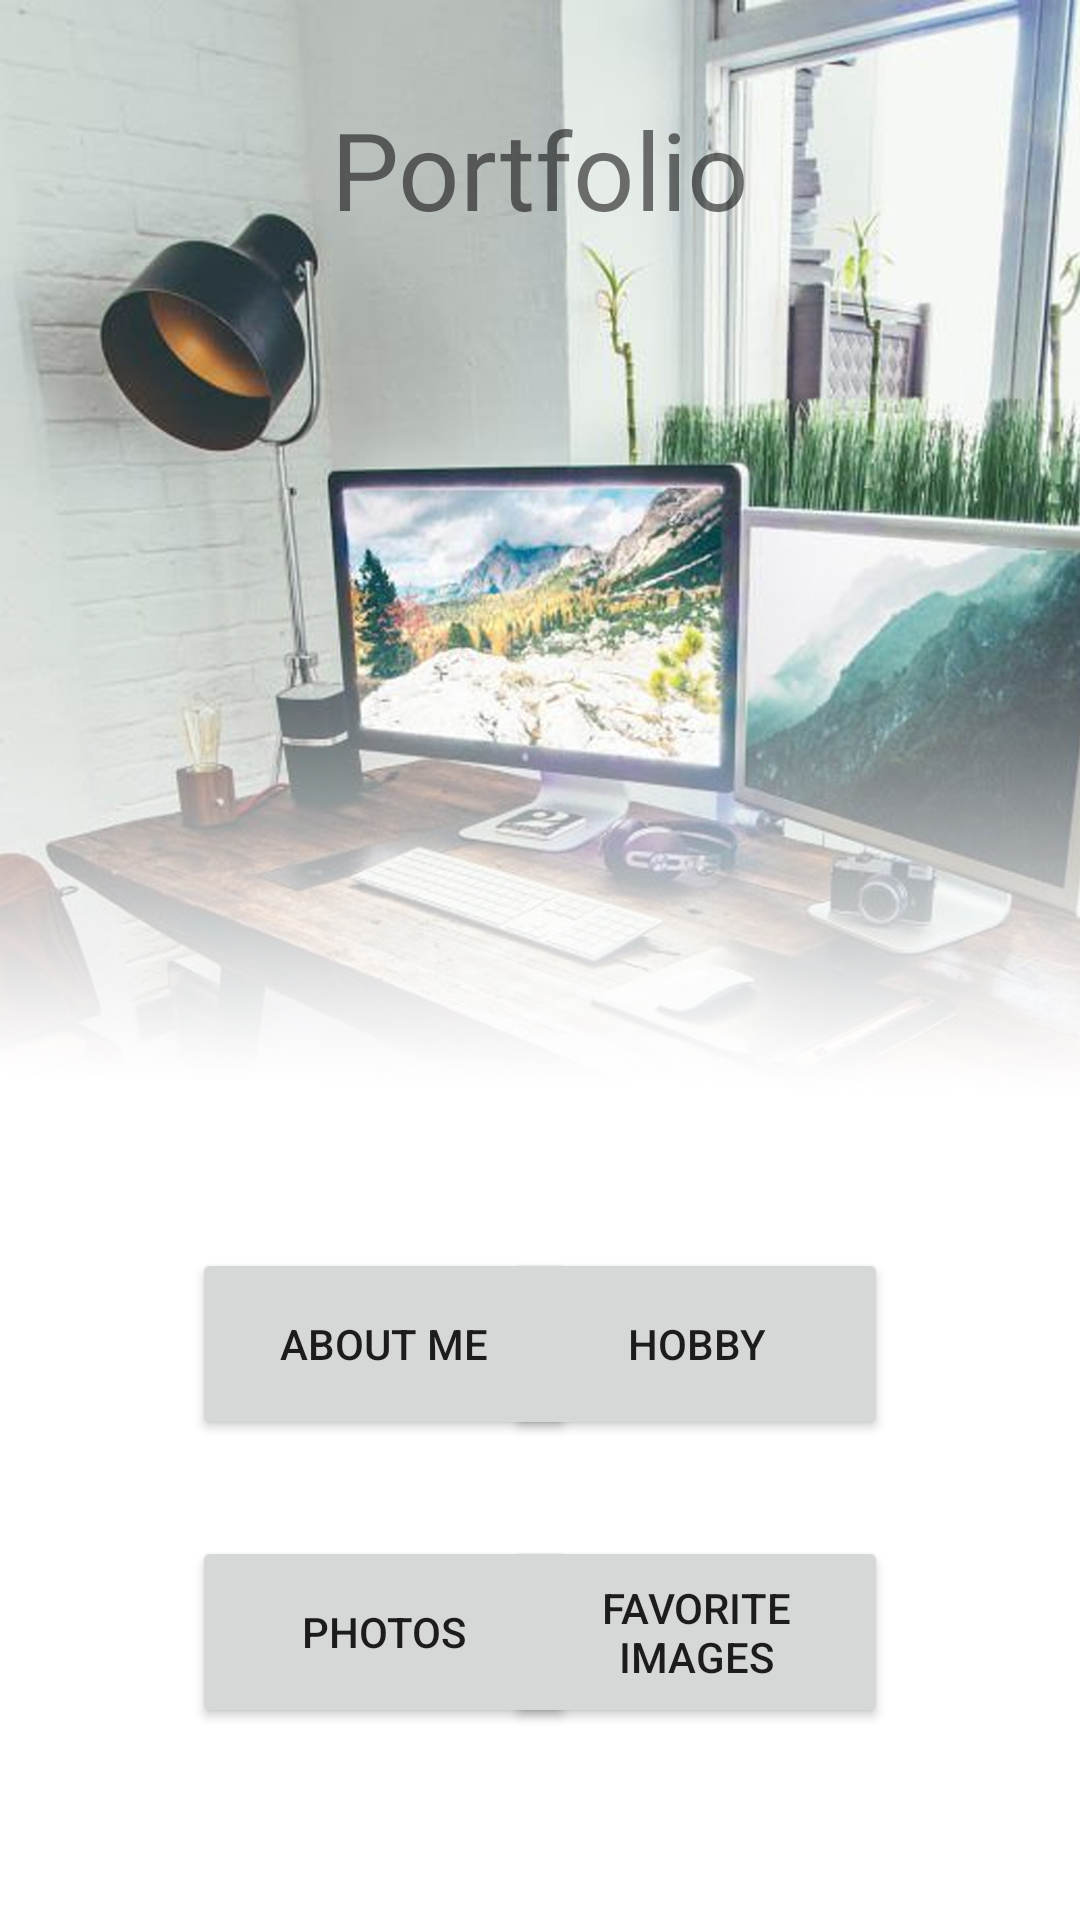

Produce the Android XML layout that renders to this screen, including the resource entries it uses.
<!-- AndroidManifest.xml: application theme Theme.Portfolio -->
<!-- res/layout/activity_main_screen.xml -->
<?xml version="1.0" encoding="utf-8"?>
<androidx.constraintlayout.widget.ConstraintLayout xmlns:android="http://schemas.android.com/apk/res/android"
    xmlns:app="http://schemas.android.com/apk/res-auto"
    xmlns:tools="http://schemas.android.com/tools"
    android:layout_width="match_parent"
    android:layout_height="match_parent"
    tools:context=".MainScreen">

    <ImageView
        android:id="@+id/imageView"
        android:layout_width="wrap_content"
        android:layout_height="wrap_content"
        app:layout_constraintBottom_toBottomOf="parent"
        app:layout_constraintEnd_toEndOf="parent"
        app:layout_constraintStart_toStartOf="parent"
        app:layout_constraintTop_toTopOf="parent"
        app:srcCompat="@drawable/aboutmeimg" />

    <Button
        android:id="@+id/btn_about"
        android:layout_width="128dp"
        android:layout_height="64dp"
        android:layout_marginStart="64dp"
        android:layout_marginBottom="32dp"
        android:text="About me"
        app:layout_constraintBottom_toTopOf="@+id/btn_photos"
        app:layout_constraintStart_toStartOf="parent" />

    <Button
        android:id="@+id/btn_hobby"
        android:layout_width="128dp"
        android:layout_height="64dp"
        android:layout_marginEnd="64dp"
        android:layout_marginBottom="32dp"
        android:text="Hobby"
        app:layout_constraintBottom_toTopOf="@+id/btn_fav"
        app:layout_constraintEnd_toEndOf="parent" />

    <Button
        android:id="@+id/btn_photos"
        android:layout_width="128dp"
        android:layout_height="64dp"
        android:layout_marginStart="64dp"
        android:layout_marginBottom="64dp"
        android:text="Photos"
        app:layout_constraintBottom_toBottomOf="parent"
        app:layout_constraintStart_toStartOf="parent" />

    <Button
        android:id="@+id/btn_fav"
        android:layout_width="128dp"
        android:layout_height="64dp"
        android:layout_marginEnd="64dp"
        android:layout_marginBottom="64dp"
        android:text="Favorite images"
        app:layout_constraintBottom_toBottomOf="parent"
        app:layout_constraintEnd_toEndOf="parent" />

    <TextView
        android:id="@+id/prot"
        android:layout_width="wrap_content"
        android:layout_height="wrap_content"
        android:layout_marginTop="32dp"
        android:fontFamily="@font/roboto_bold"
        android:text="Portfolio"
        android:textSize="36sp"
        app:layout_constraintEnd_toEndOf="parent"
        app:layout_constraintStart_toStartOf="parent"
        app:layout_constraintTop_toTopOf="parent" />
</androidx.constraintlayout.widget.ConstraintLayout>
<!-- resources referenced by this layout -->
<resources>
  <!-- drawable aboutmeimg: jpg bitmap (drawable, 389245 bytes) -->
  <style name="Theme.Portfolio" parent="Theme.MaterialComponents.DayNight.DarkActionBar">
          
          <item name="colorPrimary">@color/purple_500</item>
          <item name="colorPrimaryVariant">@color/purple_700</item>
          <item name="colorOnPrimary">@color/white</item>
          
          <item name="colorSecondary">@color/teal_200</item>
          <item name="colorSecondaryVariant">@color/teal_700</item>
          <item name="colorOnSecondary">@color/black</item>
          
          <item name="android:statusBarColor" tools:targetApi="l">?attr/colorPrimaryVariant</item>
          
      </style>
  <!-- not gathered from this repository: default colours our renderer supplied (Android Studio template values) -->
  <color name="purple_500">#FF6200EE</color>
  <color name="purple_700">#FF3700B3</color>
  <color name="teal_200">#FF03DAC5</color>
  <color name="teal_700">#FF018786</color>
  <color name="black">#FF000000</color>
  <color name="white">#FFFFFFFF</color>
</resources>
